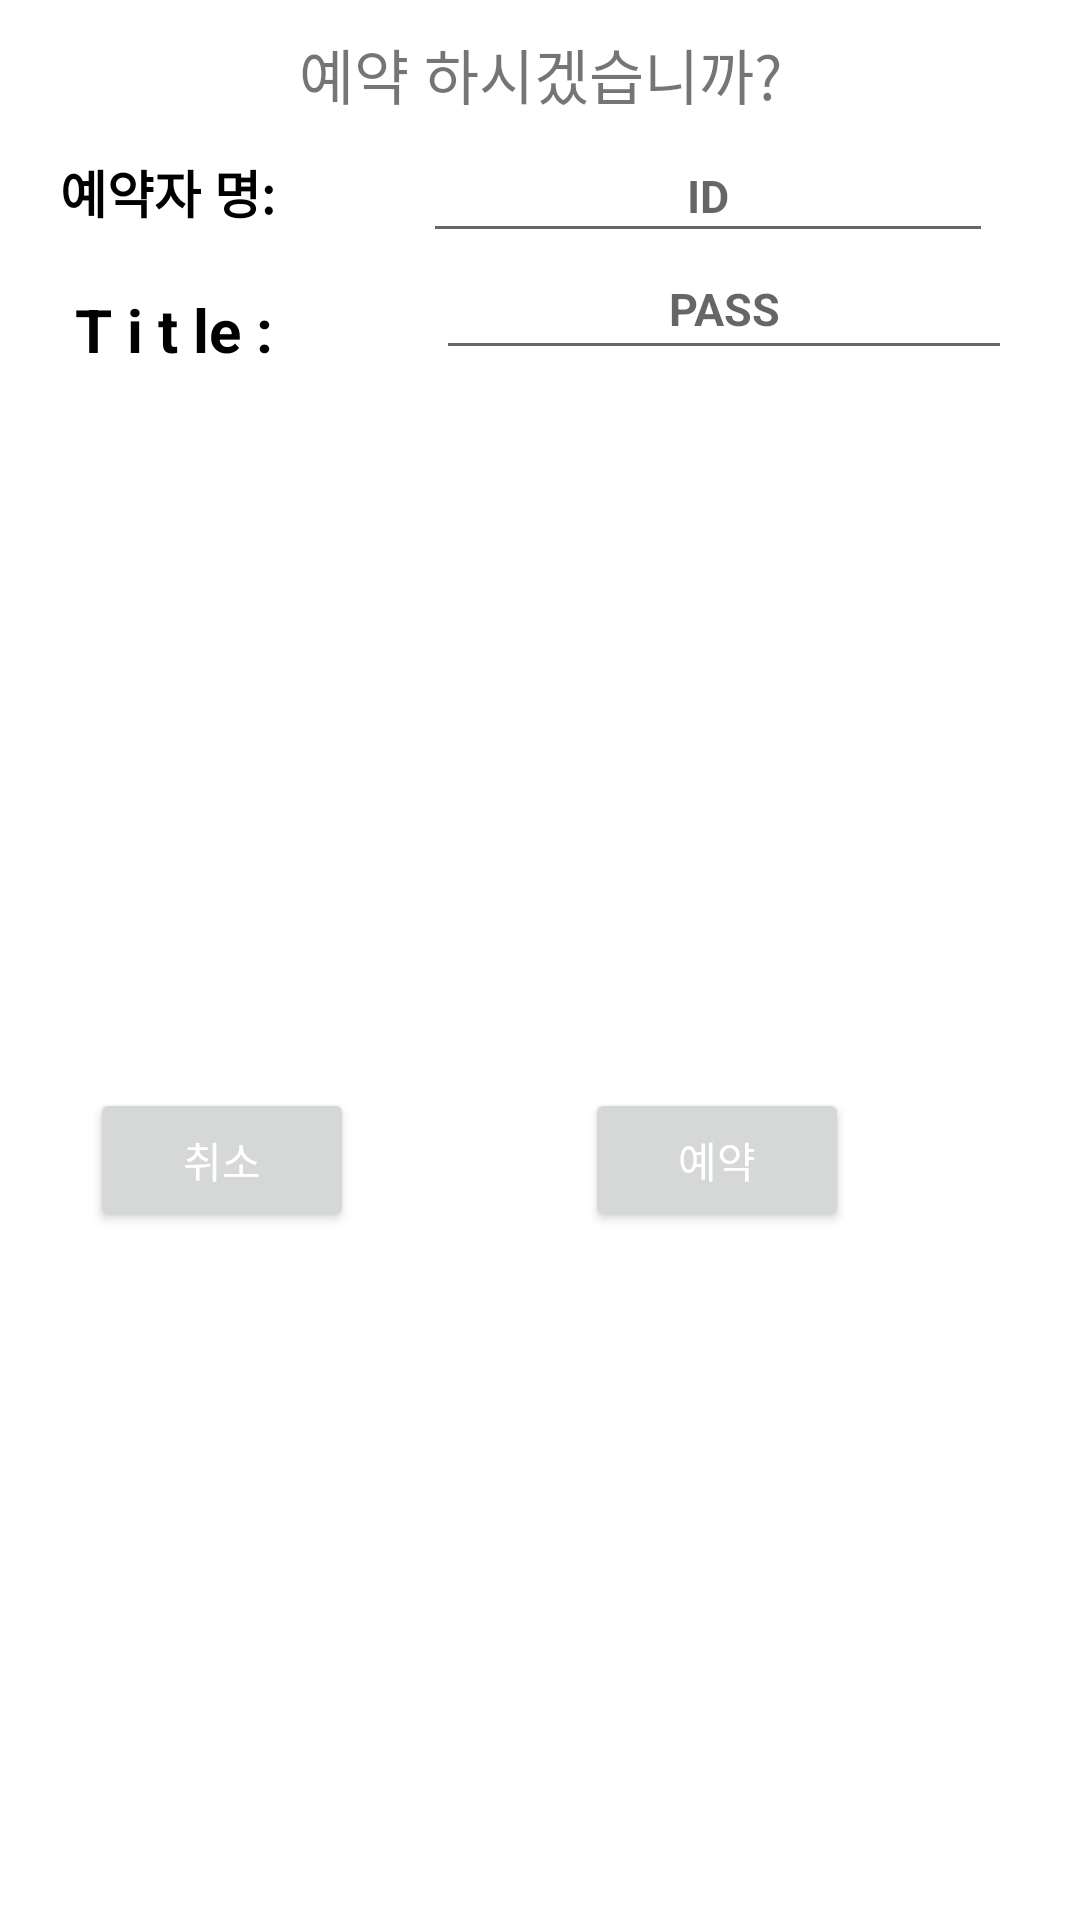

Write the Android layout XML for this screen, with the resource values it uses.
<!-- AndroidManifest.xml: application theme Theme.TirpAppProject -->
<!-- res/layout/reservation_dialog.xml -->
<?xml version="1.0" encoding="utf-8"?>
<androidx.constraintlayout.widget.ConstraintLayout xmlns:android="http://schemas.android.com/apk/res/android"
    xmlns:app="http://schemas.android.com/apk/res-auto"
    xmlns:tools="http://schemas.android.com/tools"
    android:layout_width="match_parent"
    android:layout_height="wrap_content">


    <TextView
        android:id="@+id/loginTvID"
        android:layout_width="wrap_content"
        android:layout_height="wrap_content"
        android:layout_marginStart="20dp"
        android:layout_marginTop="12dp"
        android:text="예약자 명:"
        android:textColor="@color/black"
        android:textSize="17sp"
        android:textStyle="bold"
        app:layout_constraintStart_toStartOf="parent"
        app:layout_constraintTop_toBottomOf="@+id/resertvtitle" />

    <EditText
        android:id="@+id/reserEdtName"
        style="@style/Textstyle"
        android:layout_width="190dp"
        android:layout_height="41dp"
        android:layout_marginStart="20dp"
        android:ems="10"
        android:gravity="center"
        android:hint="ID"
        android:inputType="textPersonName"
        android:textColor="@color/black"
        app:layout_constraintBottom_toBottomOf="@+id/loginTvID"
        app:layout_constraintEnd_toEndOf="parent"
        app:layout_constraintStart_toEndOf="@+id/loginTvID"
        app:layout_constraintTop_toTopOf="@+id/loginTvID" />


    <TextView
        android:id="@+id/loginTvPass"
        android:layout_width="wrap_content"
        android:layout_height="wrap_content"
        android:layout_marginTop="20dp"
        android:text=" T i t le :"
        android:textColor="@color/black"
        android:textSize="20sp"
        android:textStyle="bold"
        app:layout_constraintStart_toStartOf="@+id/loginTvID"
        app:layout_constraintTop_toBottomOf="@+id/loginTvID" />

    <EditText
        android:id="@+id/reserEdtPass"
        style="@style/Textstyle"
        android:layout_width="192dp"
        android:layout_height="44dp"
        android:layout_marginStart="20dp"
        android:ems="10"
        android:gravity="center"
        android:hint="PASS"
        android:inputType="textPersonName"
        android:textColor="@color/black"
        app:layout_constraintBottom_toBottomOf="@+id/loginTvPass"
        app:layout_constraintEnd_toEndOf="parent"
        app:layout_constraintHorizontal_bias="0.601"
        app:layout_constraintStart_toEndOf="@+id/loginTvPass"
        app:layout_constraintTop_toTopOf="@+id/loginTvPass"
        app:layout_constraintVertical_bias="1.0" />

    <TextView
        android:id="@+id/resertvtitle"
        android:layout_width="wrap_content"
        android:layout_height="wrap_content"
        android:layout_marginTop="10dp"
        android:text="예약 하시겠습니까?"
        android:textSize="20sp"
        app:layout_constraintEnd_toEndOf="parent"
        app:layout_constraintStart_toStartOf="parent"
        app:layout_constraintTop_toTopOf="parent" />

    <Button
        android:id="@+id/reserBtnCancle"
        android:layout_width="wrap_content"
        android:layout_height="wrap_content"
        android:layout_marginStart="30dp"
        android:layout_marginTop="20dp"
        android:layout_marginBottom="10dp"
        android:text="취소"
        android:textColor="@color/white"
        app:layout_constraintBottom_toBottomOf="parent"
        app:layout_constraintStart_toStartOf="parent"
        app:layout_constraintTop_toBottomOf="@+id/loginTvPass" />

    <Button
        android:id="@+id/reserBtnOk"
        android:layout_width="wrap_content"
        android:layout_height="wrap_content"
        android:layout_marginTop="20dp"
        android:layout_marginBottom="10dp"
        android:text="예약"
        android:textColor="@color/white"
        app:layout_constraintBottom_toBottomOf="parent"
        app:layout_constraintEnd_toEndOf="parent"
        app:layout_constraintStart_toEndOf="@+id/reserBtnCancle"
        app:layout_constraintTop_toBottomOf="@+id/reserEdtPass" />


</androidx.constraintlayout.widget.ConstraintLayout>
<!-- resources referenced by this layout -->
<resources>
  <style name="Textstyle">
          <item name="android:textSize">15sp </item>
          <item name="android:textStyle">bold </item>
  
      </style>
  <style name="Theme.TirpAppProject" parent="Theme.MaterialComponents.DayNight.NoActionBar">
          
          <item name="colorPrimary">#070707</item>
          <item name="colorPrimaryVariant">@color/purple_700</item>
          <item name="colorOnPrimary">@color/white</item>
          
          <item name="colorSecondary">@color/teal_200</item>
          <item name="colorSecondaryVariant">@color/teal_700</item>
          <item name="colorOnSecondary">@color/black</item>
          
          <item name="android:statusBarColor">?attr/colorPrimaryVariant</item>
          
      </style>
  <!-- not gathered from this repository: default colours our renderer supplied (Android Studio template values) -->
  <color name="purple_700">#FF3700B3</color>
  <color name="teal_200">#FF03DAC5</color>
  <color name="teal_700">#FF018786</color>
  <color name="black">#FF000000</color>
  <color name="white">#FFFFFFFF</color>
</resources>
